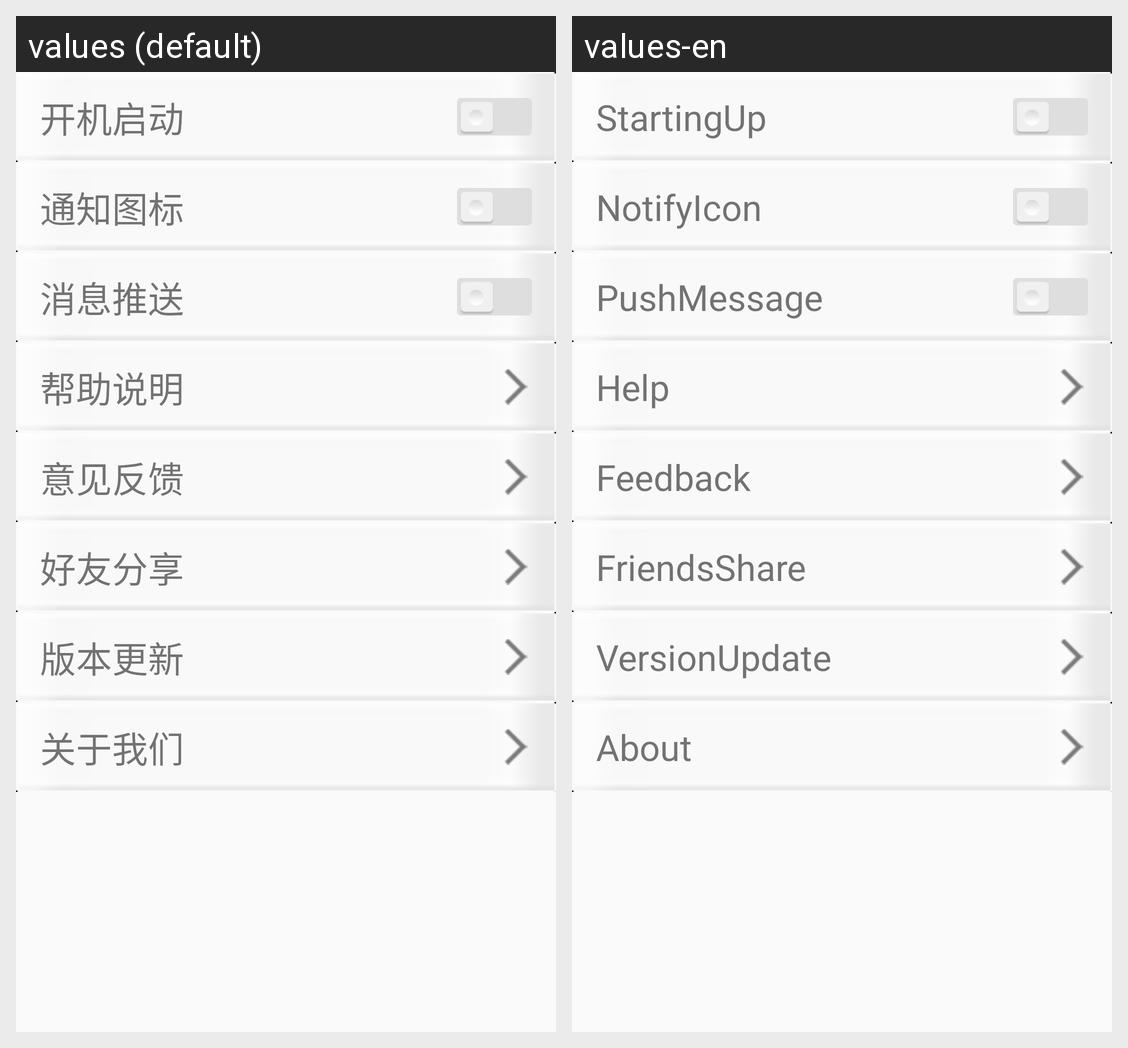

Here is an Android app screen in its default locale and in the app's own translations. Write out the translated-string differences for the strings that appear on this screen.
Android screen res/layout/activity_setting.xml rendered under 2 locales, left to right: values (default), values-en. Device: Nexus 5 (rendered at 1080×1920; each locale shown at half size, 540×960, under a caption strip naming it); theme AppTheme.
Strings drawn on this screen, with the default value and each locale's value (text and hints the layout hard-codes, and strings that could not be matched under every locale, appear in the picture but are not listed):

set_startingUp
  values: 开机启动
  values-en: StartingUp

set_notifyIcon
  values: 通知图标
  values-en: NotifyIcon

set_pushMessage
  values: 消息推送
  values-en: PushMessage

set_help
  values: 帮助说明
  values-en: Help

set_feedback
  values: 意见反馈
  values-en: Feedback

set_friendsShare
  values: 好友分享
  values-en: FriendsShare

set_versionUpdate
  values: 版本更新
  values-en: VersionUpdate

set_about
  values: 关于我们
  values-en: About
